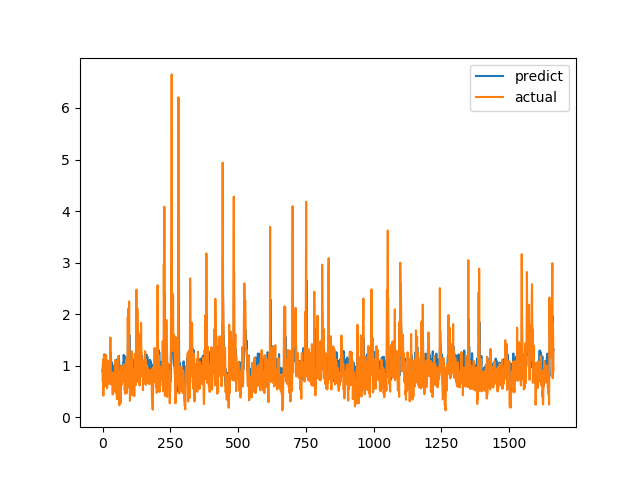

The data file committed next to this chart (first rows):
predict, actual
0.9179, 0.7094
0.8587, 1.015
1.12, 1.116
1.057, 0.4183
1.067, 1.002
0.8758, 1.219
1.083, 1.143
1.222, 0.6528
0.9855, 0.6747
1.199, 0.601
0.8849, 0.6695
0.9827, 0.6538
0.9134, 0.7814
1.122, 1.206
1.024, 0.8469
0.9902, 0.8286
1.05, 0.6482
0.9953, 0.5624
0.8965, 0.7183
0.9913, 1.1
1.035, 0.9542
1.061, 0.729
0.9586, 0.6694
1.028, 0.8631
1.001, 0.6465
0.9233, 0.8223
0.9977, 0.9236
0.9897, 0.8301
1.056, 1.067
1.005, 1.546
1.265, 0.6827
1.096, 0.6386
0.9753, 0.6464
0.9167, 0.6881
0.9959, 0.7274
1.063, 0.65
0.8537, 0.8694
0.9923, 0.4409
0.8988, 0.4519
0.82, 0.7575
0.8678, 0.4952
0.9659, 0.6851
1.002, 0.7244
0.8944, 0.8654
0.9629, 0.74
0.9231, 0.8071
0.9372, 0.8204
1.047, 1.114
1.055, 1.109
1.081, 0.4751
0.9656, 1.039
1.059, 0.9458
0.9692, 0.7878
1.116, 0.3505
0.9436, 0.9368
1.022, 0.9868
1.132, 0.647
1.016, 1.03
1.132, 1.187
1.084, 0.9329
... 1,604 more rows
